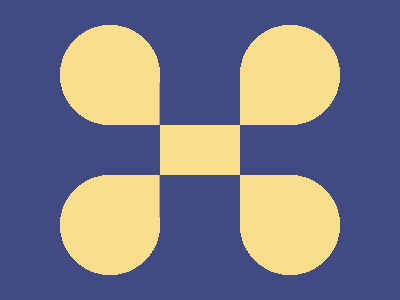

Recreate this image using only HTML and CSS.


<p><style>&{*{border:27q solid;margin:125 40%;color:FADE8B;p{margin:-75 55;box-shadow:-138q 0,0 25vw,-138q 25vw}background:5vw 0/45%50%radial-gradient(1q,#FADE8B 53q,#414B81)}}</style>